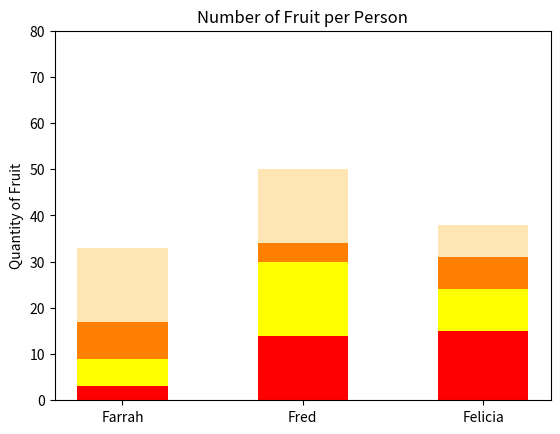

Here is the Python script that generated this plot:
#!/usr/bin/env python3
import numpy as np
import matplotlib.pyplot as plt

np.random.seed(5)
fruit = np.random.randint(0, 20, (4,3))

names = ['Farrah', 'Fred', 'Felicia']
fruits_1 = ['apples', 'bananas', 'oranges', 'peaches']
colors = ['red', 'yellow', '#ff8000', '#ffe5b4']

# bot1 = 
#for i in range(len(fruit)):
#    plt.bar(names, fruit[i], color=colors[i], width=0.5)
    
plt.bar(names, fruit[0], color='red', label='apples', width=0.5)
plt.bar(names, fruit[1], bottom=(fruit[0]), color='yellow', label='bananas', width=0.5)
plt.bar(names, fruit[2], bottom=(fruit[0]+fruit[1]), color='#ff8000', label='oranges', width=0.5)
plt.bar(names, fruit[3], bottom=(fruit[0]+fruit[1]+fruit[2]), color='#ffe5b4', label='peaches', width=0.5)


plt.ylabel('Quantity of Fruit')
plt.yticks(np.arange(0, 90, 10))

plt.title('Number of Fruit per Person')
plt.show()
